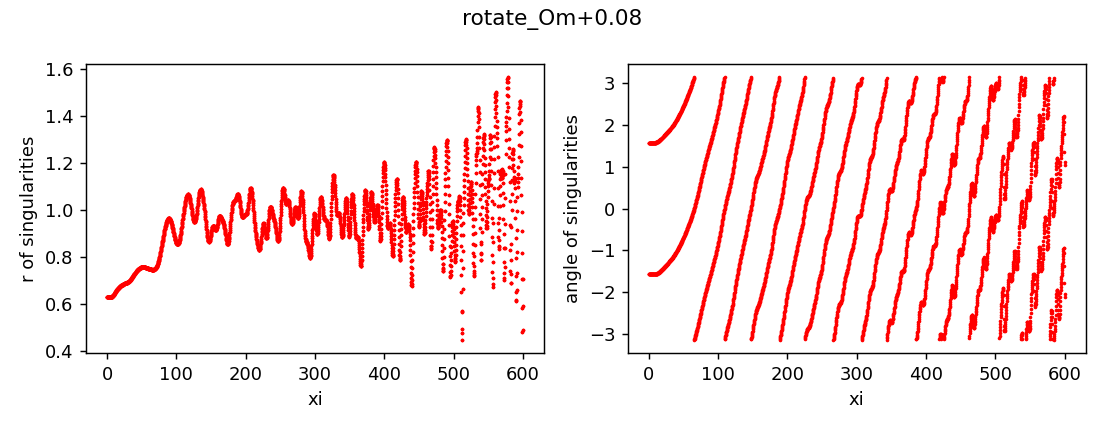

The table this chart was drawn from, first rows:
z, x, y, r, angle, charge
0.0, 3.9121483830228954e-14, -0.6283, 0.6283, -1.571, 1
0.0, -1.2051470932306074e-13, 0.6283, 0.6283, 1.571, 1
0.25, -6.96895492702243e-10, -0.6283, 0.6283, -1.571, 1
0.25, 6.968147794883528e-10, 0.6283, 0.6283, 1.571, 1
0.5, -5.120382885956398e-07, -0.6283, 0.6283, -1.571, 1
0.5, 5.120382079656927e-07, 0.6283, 0.6283, 1.571, 1
0.75, -2.200255727252687e-06, -0.6283, 0.6283, -1.571, 1
0.75, 2.2002556497105474e-06, 0.6283, 0.6283, 1.571, 1
1.0, -3.1955855199425343e-06, -0.6283, 0.6283, -1.571, 1
1.0, 3.19558544042281e-06, 0.6283, 0.6283, 1.571, 1
1.25, -3.372636285275954e-06, -0.6283, 0.6283, -1.571, 1
1.25, 3.3726361976030295e-06, 0.6283, 0.6283, 1.571, 1
1.5, -3.6290954946727183e-06, -0.6283, 0.6283, -1.571, 1
1.5, 3.6290954183310076e-06, 0.6283, 0.6283, 1.571, 1
1.75, -4.605753287964531e-06, -0.6283, 0.6283, -1.571, 1
1.75, 4.605753206834984e-06, 0.6283, 0.6283, 1.571, 1
2.0, -6.682568141028189e-06, -0.6283, 0.6283, -1.571, 1
2.0, 6.682568055436933e-06, 0.6283, 0.6283, 1.571, 1
2.25, -1.0151129071316045e-05, -0.6283, 0.6283, -1.571, 1
2.25, 1.015112898659215e-05, 0.6283, 0.6283, 1.571, 1
2.5, -1.529858890592095e-05, -0.6284, 0.6284, -1.571, 1
2.5, 1.529858881834517e-05, 0.6284, 0.6284, 1.571, 1
2.75, -2.2427232238726724e-05, -0.6284, 0.6284, -1.571, 1
2.75, 2.2427232149326015e-05, 0.6284, 0.6284, 1.571, 1
3.0, -3.184520185556261e-05, -0.6284, 0.6284, -1.571, 1
3.0, 3.184520177156036e-05, 0.6284, 0.6284, 1.571, 1
3.25, -4.383494871587623e-05, -0.6284, 0.6284, -1.571, 1
3.25, 4.383494862799514e-05, 0.6284, 0.6284, 1.571, 1
3.5, -5.867723767871008e-05, -0.6285, 0.6285, -1.571, 1
3.5, 5.867723760150795e-05, 0.6285, 0.6285, 1.571, 1
3.75, -7.648625390181685e-05, -0.6285, 0.6285, -1.571, 1
3.75, 7.648625382385837e-05, 0.6285, 0.6285, 1.571, 1
4.0, -9.743212759530384e-05, -0.6286, 0.6286, -1.571, 1
4.0, 9.743212750987912e-05, 0.6286, 0.6286, 1.571, 1
4.25, -0.0001212, -0.6287, 0.6287, -1.571, 1
4.25, 0.0001212, 0.6287, 0.6287, 1.571, 1
4.5, -0.000148, -0.6288, 0.6288, -1.571, 1
4.5, 0.000148, 0.6288, 0.6288, 1.571, 1
4.75, -0.0001767, -0.629, 0.629, -1.571, 1
4.75, 0.0001767, 0.629, 0.629, 1.571, 1
5.0, -0.0002068, -0.6292, 0.6292, -1.571, 1
5.0, 0.0002068, 0.6292, 0.6292, 1.57, 1
5.25, -0.0002379, -0.6294, 0.6294, -1.571, 1
5.25, 0.0002379, 0.6294, 0.6294, 1.57, 1
5.5, -0.0002675, -0.6296, 0.6296, -1.571, 1
5.5, 0.0002675, 0.6296, 0.6296, 1.57, 1
5.75, -0.0002945, -0.6299, 0.6299, -1.571, 1
5.75, 0.0002945, 0.6299, 0.6299, 1.57, 1
6.0, -0.0003164, -0.6303, 0.6303, -1.571, 1
6.0, 0.0003164, 0.6303, 0.6303, 1.57, 1
6.25, -0.0003307, -0.6306, 0.6306, -1.571, 1
6.25, 0.0003307, 0.6306, 0.6306, 1.57, 1
6.5, -0.0003349, -0.6311, 0.6311, -1.571, 1
6.5, 0.0003349, 0.6311, 0.6311, 1.57, 1
6.75, -0.0003254, -0.6315, 0.6315, -1.571, 1
6.75, 0.0003254, 0.6315, 0.6315, 1.57, 1
7.0, -0.0002976, -0.6321, 0.6321, -1.571, 1
7.0, 0.0002976, 0.6321, 0.6321, 1.57, 1
7.25, -0.0002471, -0.6327, 0.6327, -1.571, 1
7.25, 0.0002471, 0.6327, 0.6327, 1.57, 1
... 4,742 more rows
